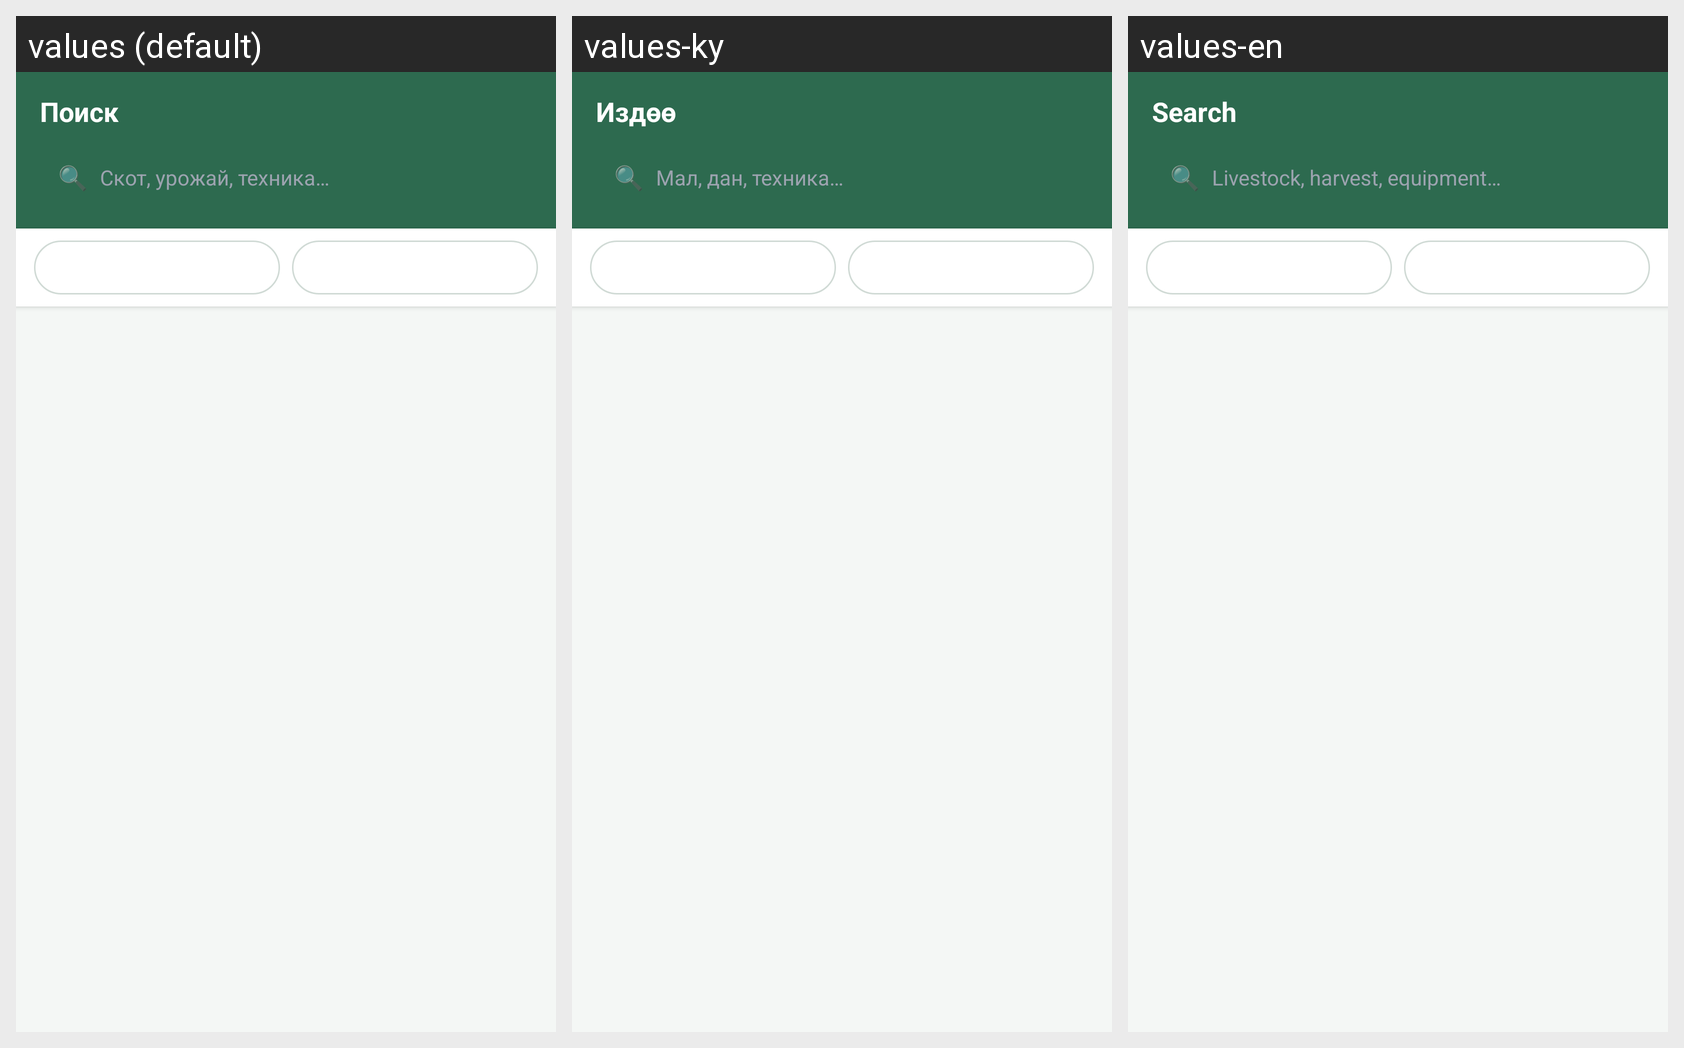

The same Android screen rendered under several of its app's locales, left to right. List the strings drawn on it with the default value and each locale's translation.
Android screen res/layout/fragment_search.xml rendered under 3 locales, left to right: values (default), values-ky, values-en. Device: Nexus 5 (rendered at 1080×1920; each locale shown at half size, 540×960, under a caption strip naming it); theme Theme.Farme.
Strings drawn on this screen, with the default value and each locale's value (text and hints the layout hard-codes, and strings that could not be matched under every locale, appear in the picture but are not listed):

nav_search
  values: Поиск
  values-ky: Издөө
  values-en: Search

search_hint
  values: Скот, урожай, техника…
  values-ky: Мал, дан, техника…
  values-en: Livestock, harvest, equipment…
